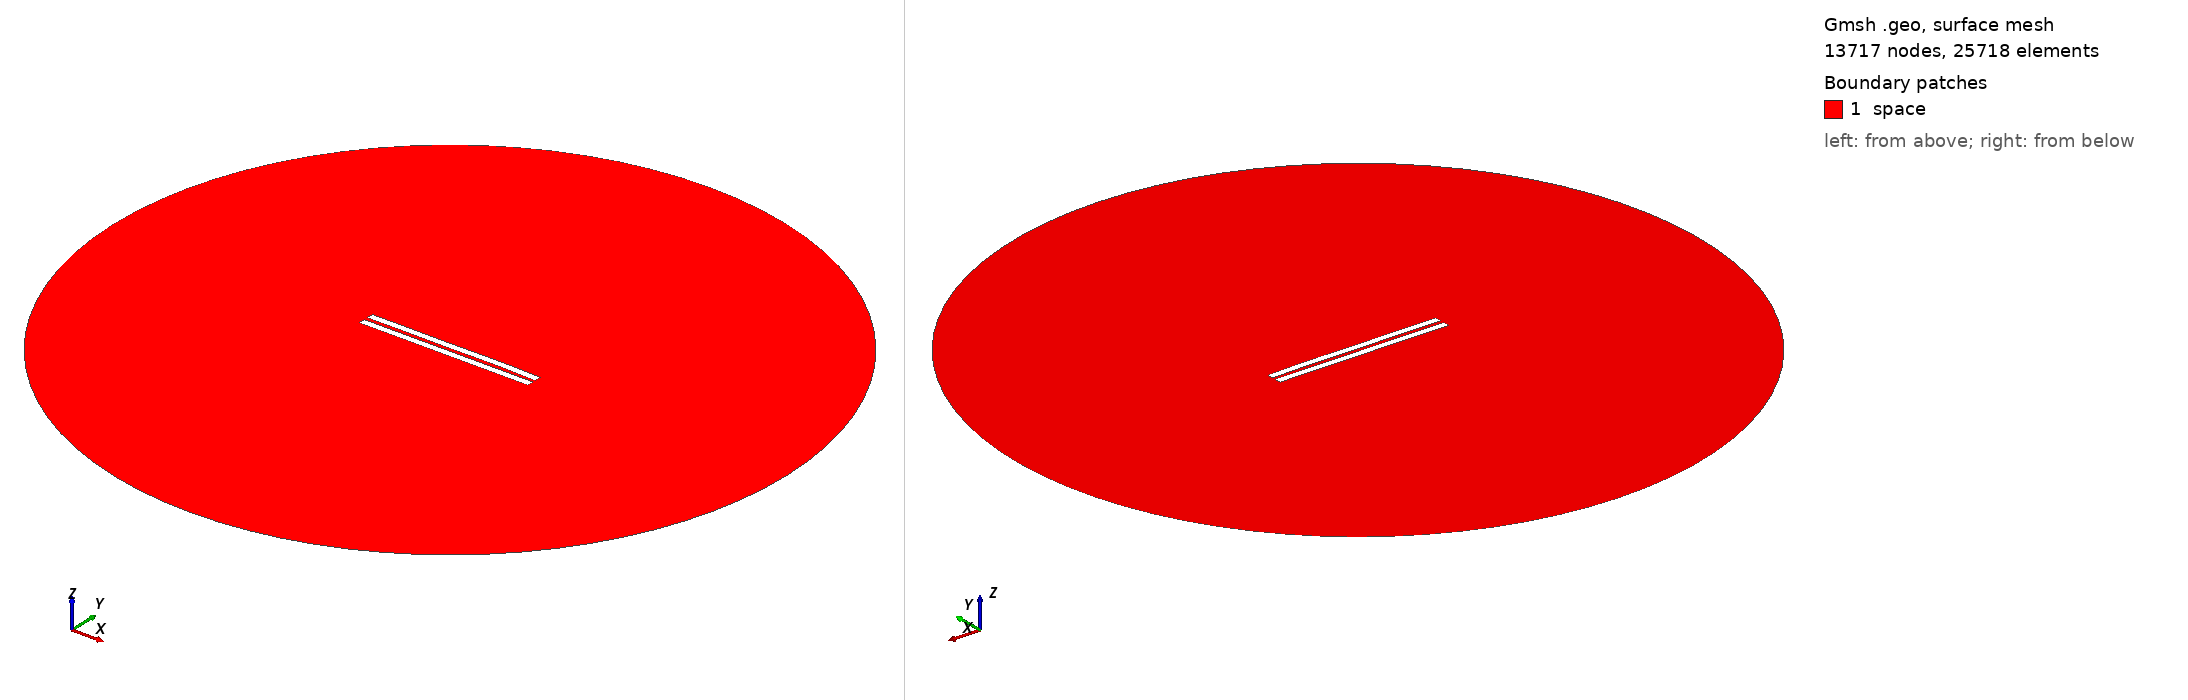

Gmsh geometry script, surface-meshed: 13717 nodes, 25718 surface elements. Boundary patches (legend numbers): 1 space. Left view from above one corner, right view from below the opposite corner. Legend entries are the model's physical surfaces. The drawing asked Gmsh for element sizes between 1% and 20% of the model's largest extent; the script's own settings can give other sizes.

=== 2709.geo (drawn) ===
//---------------------------------------
// Geometry kernel
//---------------------------------------

SetFactory("OpenCASCADE");



//---------------------------------------
// Parameters of the geometry
//---------------------------------------

// Overetch of the upper plate
overetch = 0.0;

// Distance between the plates
distance = 2.5;

// Discretization over the x axis (for the deformation)
nx = 50; 

// Length of the plate
L = 100 - overetch; 

// Number of modes
n = 4; 

// 1st mode coefficient
coeff(1) = -0.075;
beta(1) = 0.596864 * 3.1415926535 / L;

// 2nd mode coefficient
coeff(2) = 0.07499999999999998;
beta(2) = 1.49418 * 3.1415926535 / L;

// 3rd mode coefficient
coeff(3) = -0.075;
beta(3) = 2.50025 * 3.1415926535 / L;

// 4th mode coefficient
coeff(4) = 0.07499999999999998;
beta(4) = 3.49999 * 3.1415926535 / L;



//---------------------------------------
// Upper plate (deformed rectangle)
//---------------------------------------

// Coordiantes of the upper plate
xmin = -50;
xmax = 50 - overetch;

// Height of the upper plate
yheight = 4 - 2 * overetch;

// Indexes of the points
UpperID[] = {};
LowerID[] = {};
LeftID[] = {};
RightID[] = {};

// Point index
p = 1;

// Horizontal edges
For i In {1:nx}
    x = xmin + (i-1)*(xmax - xmin)/(nx-1);

    y_bottom = distance / 2 + overetch;
    For j In {1:n}
        C = (Cosh(beta(j)*L) + Cos(beta(j)*L)) / (Sinh(beta(j)*L) + Sin(beta(j)*L));
        y_bottom  = y_bottom + coeff(j) * (Cosh(beta(j)*(x+50)) - Cos(beta(j)*(x+50)) - C * (Sinh(beta(j)*(x+50)) - Sin(beta(j)*(x+50))));
    EndFor

    y_top = y_bottom + yheight;

    Point(p) = {x, y_top, 0, 1.0};
    UpperID[i] = p;
    p = p + 1;

    Point(p) = {x, y_bottom, 0, 1.0};
    LowerID[i] = p;
    p = p + 1;
EndFor

// Create point lists
UpperPts[] = {}; LowerPts[] = {};
For i In {1:nx}
  UpperPts[] += {UpperID[i]};
  LowerPts[] += {LowerID[i]};
EndFor

// Build splines
Spline(1) = {UpperPts[]};
Spline(2) = {LowerPts[]};
Line(3) = {LowerPts[nx-1], UpperPts[nx-1]};
Line(4) = {LowerPts[0], UpperPts[0]};

// Build the plane surface
Curve Loop(1) = {2, 3, -1, -4};
Plane Surface(1) = {1};



//---------------------------------------
// Lower plate (rectangle)
//---------------------------------------

// Vertices
Point(1001) = {-50, -1, 0, 1.0};
Point(1002) = { 50, -1, 0, 1.0};
Point(1003) = { 50,  -5, 0, 1.0};
Point(1004) = {-50,  -5, 0, 1.0};

// Edges
Line(5) = {1001, 1002};
Line(6) = {1002, 1003};
Line(7) = {1003, 1004};
Line(8) = {1004, 1001};

// Plane surface
Line Loop(2) = {5, 6, 7, 8};
Plane Surface(2) = {2}; 



//---------------------------------------
// Outer (fictious) boundary
//---------------------------------------

// Points
Point(1005) = {0, 0, 0};       // Center
Point(1006) = {200, 0, 0};     // Start point
Point(1007) = {0, 200, 0};     // 90 degrees
Point(1008) = {-200, 0, 0};    // 180 degrees
Point(1009) = {0, -200, 0};    // 270 degrees

// Circle arcs (each needs start, center, end)
Circle(9) = {1006, 1005, 1007};
Circle(10) = {1007, 1005, 1008};
Circle(11) = {1008, 1005, 1009};
Circle(12) = {1009, 1005, 1006};

// Plane surface for the entire domain
Curve Loop(3) = {9, 10, 11, 12};
Surface(3) = {3};

// Subtract the plates from the whole domain to obtain the actual domain where we want to solve the equations
BooleanDifference{ Surface{3}; Delete; }{ Surface{1}; Surface{2}; Delete; }




//---------------------------------------
// Transfinite Lines/Curves
//---------------------------------------

// Set the number of points on the boundaries
r = 7;

// Plates
Transfinite Curve {1, 2} = 50*r Using Progression 1;
Transfinite Curve {3, 4} = 2*r Using Progression 1;
Transfinite Line {5, 7} = 50*r Using Progression 1;
Transfinite Line {6, 8} = 2*r Using Progression 1;

// Outer boundary
Transfinite Line {9, 10, 11, 12} = 20 Using Progression 1;



//---------------------------------------
// Physical groups
//---------------------------------------                

// Physical curves (boundaries)
Physical Line("force_segment", 10) = {2};
Physical Line("upper_plate", 11) = {1, 3, 4};
Physical Line("lower_plate", 12) = {5, 6, 7, 8};
Physical Line("boundary", 20) = {9, 10, 11, 12};

// Physical Surfaces
Physical Surface("space", 30) = {3};



//---------------------------------------
// 6. Generate the Mesh
//---------------------------------------

// 2D mesh generation
Mesh 2;
